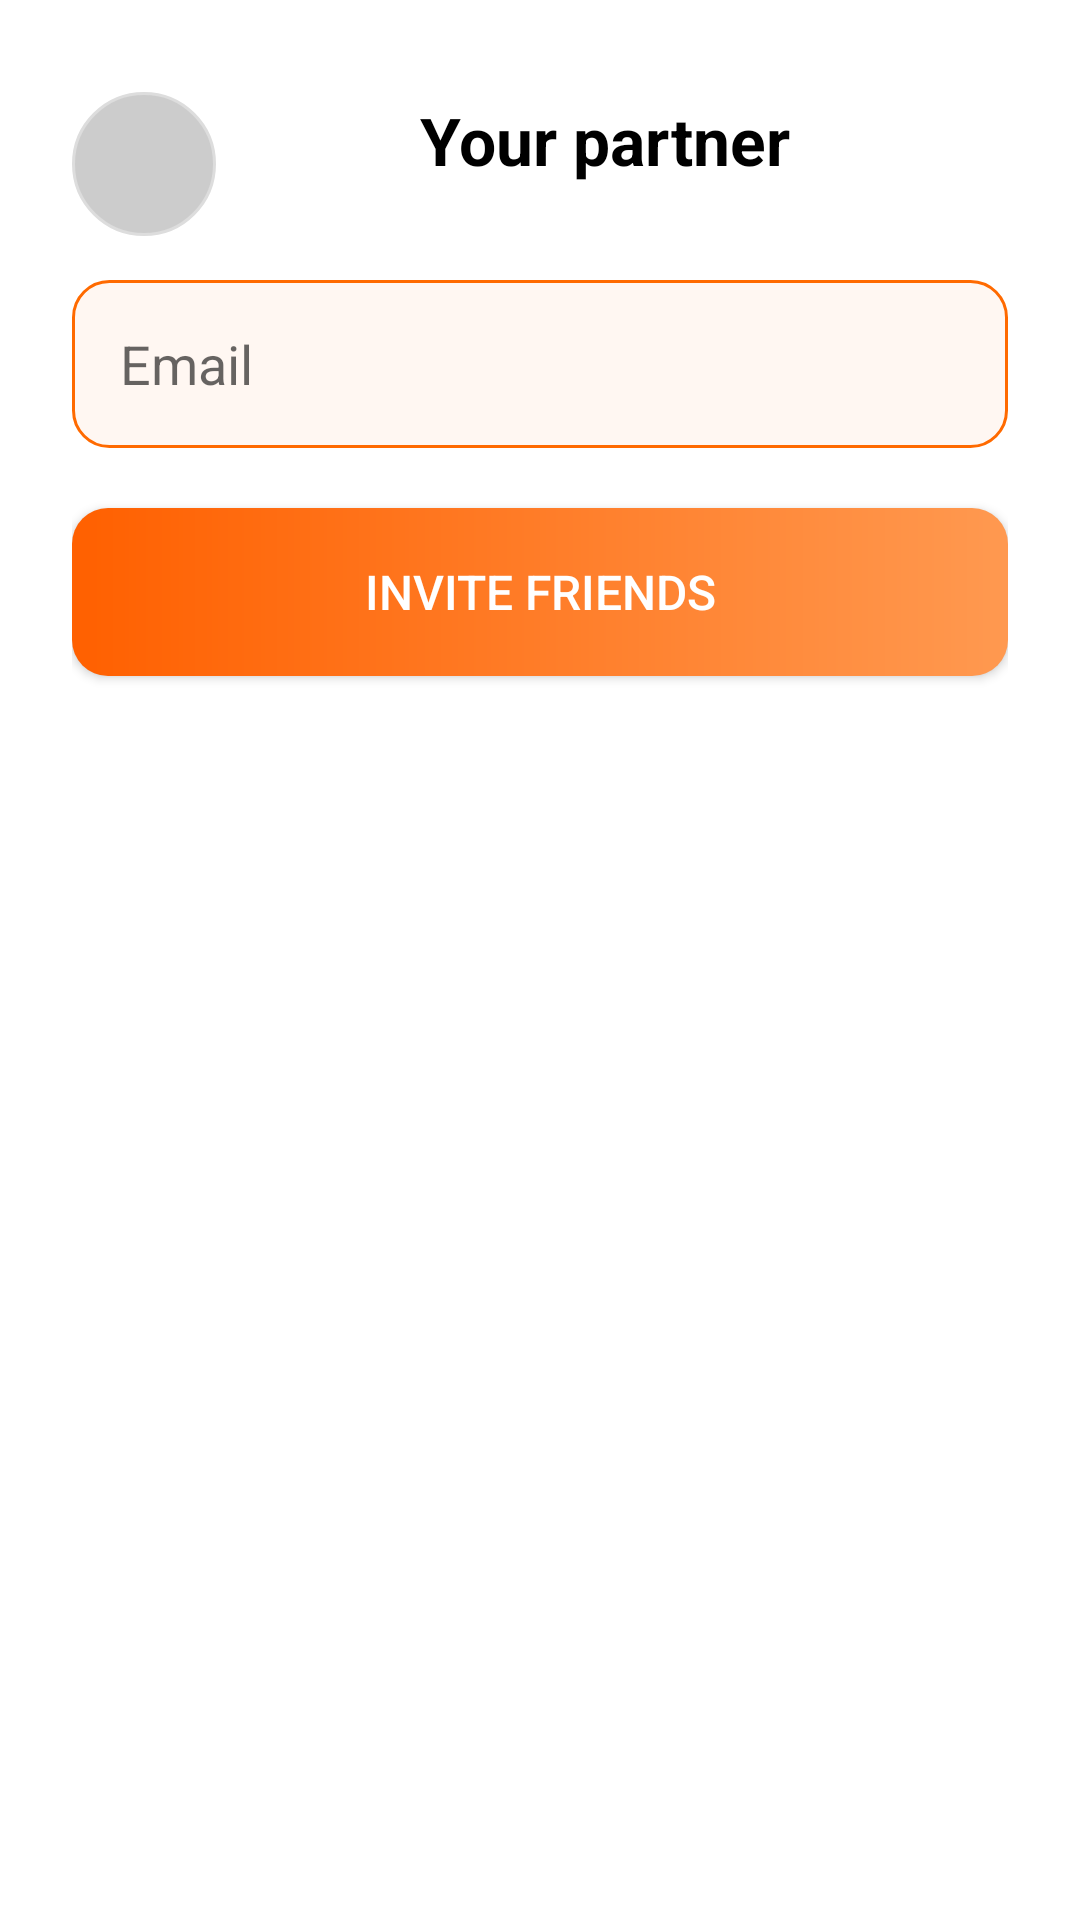

Layout XML and referenced resources for this Android screen:
<!-- AndroidManifest.xml: application theme Theme.AI_Travel_Planner -->
<!-- res/layout/invite_friend_screen.xml -->
<?xml version="1.0" encoding="utf-8"?>
<androidx.constraintlayout.widget.ConstraintLayout
    xmlns:android="http://schemas.android.com/apk/res/android"
    xmlns:app="http://schemas.android.com/apk/res-auto"
    android:layout_width="match_parent"
    android:layout_height="match_parent"
    android:background="@android:color/white">

    
    <androidx.cardview.widget.CardView
        android:id="@+id/cardContainer"
        android:layout_width="match_parent"
        android:layout_height="match_parent"
        android:layout_margin="0dp"
        app:cardCornerRadius="40dp"
        app:cardElevation="0dp"
        android:backgroundTint="@android:color/white">

        <androidx.constraintlayout.widget.ConstraintLayout
            android:layout_width="match_parent"
            android:layout_height="match_parent"
            android:padding="24dp">

            
            <ImageView
                android:id="@+id/btnHome"
                android:layout_width="24dp"
                android:layout_height="24dp"
                app:srcCompat="@drawable/ic_home"
                app:tint="#333333"
                app:layout_constraintTop_toTopOf="@id/txtTitle"
                app:layout_constraintEnd_toEndOf="parent" />
            <ImageButton
                android:id="@+id/btnBack"
                android:layout_width="48dp"
                android:layout_height="48dp"
                android:background="@drawable/btn_back"
                android:padding="8dp"
                android:translationY="20px"

                android:src="@drawable/ic_back"
                android:scaleType="centerInside"
                android:contentDescription="@string/back"
                app:layout_constraintStart_toStartOf="parent"
                app:layout_constraintTop_toTopOf="parent" />

            

            

            <TextView
                android:id="@+id/titleText"
                android:layout_width="wrap_content"
                android:layout_height="wrap_content"
                android:layout_marginStart="116dp"
                android:layout_marginTop="8dp"
                android:text="Your partner"
                android:textColor="#000000"
                android:textSize="22sp"
                android:textStyle="bold"
                app:layout_constraintStart_toStartOf="parent"
                app:layout_constraintTop_toTopOf="parent" />

            <EditText
                android:id="@+id/emailInput"
                android:layout_width="0dp"
                android:layout_height="56dp"
                android:hint="Email"
                android:background="@drawable/edittext_orange_border"
                android:paddingStart="16dp"
                android:paddingEnd="16dp"
                android:layout_marginTop="32dp"
                android:inputType="textEmailAddress"
                app:layout_constraintTop_toBottomOf="@id/titleText"
                app:layout_constraintStart_toStartOf="parent"
                app:layout_constraintEnd_toEndOf="parent" />

            
            <Button
                android:id="@+id/btnInvite"
                android:layout_width="0dp"
                android:layout_height="56dp"
                android:text="Invite Friends"
                android:textColor="@android:color/white"
                android:textSize="16sp"
                android:background="@drawable/btn_signin_gradient"
                app:backgroundTint="@null"
                android:layout_marginTop="20dp"
                app:layout_constraintTop_toBottomOf="@id/emailInput"
                app:layout_constraintStart_toStartOf="parent"
                app:layout_constraintEnd_toEndOf="parent" />

        </androidx.constraintlayout.widget.ConstraintLayout>
    </androidx.cardview.widget.CardView>
</androidx.constraintlayout.widget.ConstraintLayout>
<!-- resources referenced by this layout -->
<resources>
  <!-- drawable btn_back (drawable) -->
  <shape xmlns:android="http://schemas.android.com/apk/res/android"
      android:shape="rectangle">
      <solid android:color="#CCCCCC"/>
      <stroke android:width="1dp" android:color="#DDD"/>
      <corners android:radius="30dp"/>
  </shape>
  <!-- drawable btn_signin_gradient (drawable) -->
  <shape xmlns:android="http://schemas.android.com/apk/res/android"
      android:shape="rectangle">
      <gradient
          android:startColor="#FF6000"
          android:endColor="#FF9950"
          android:angle="0"/>
      <corners android:radius="12dp"/>
      <padding android:left="16dp" android:right="16dp"/>
      <size android:height="50dp"/>
  </shape>
  <!-- drawable edittext_orange_border (drawable) -->
  <shape xmlns:android="http://schemas.android.com/apk/res/android">
      <solid android:color="#FFF7F2"/>
      <stroke android:width="1dp" android:color="#FF6A00"/>
      <corners android:radius="12dp"/>
  </shape>
  <string name="back">Back</string>
  <style name="Theme.AI_Travel_Planner" parent="Theme.MaterialComponents.DayNight.NoActionBar">
          
          <item name="colorButtonNormal">@null</item>
          <item name="android:colorButtonNormal">@null</item>
          <item name="colorControlHighlight">@null</item>
          <item name="colorSurface">@color/white</item>
  
          
          <item name="colorSecondary">@color/teal_200</item>
  
          
          <item name="materialButtonStyle">@style/MyButtonStyle</item>
  
          
          <item name="android:statusBarColor">@color/white</item>
          
          <item name="android:windowLightStatusBar">true</item>
      </style>
  <color name="white">#FFFFFFFF</color>
  <color name="teal_200">#FF03DAC5</color>
  <style name="MyButtonStyle" parent="@style/Widget.MaterialComponents.Button">
          <item name="android:backgroundTint">@null</item>
          <item name="backgroundTint">@null</item>
          <item name="rippleColor">@android:color/transparent</item>
          <item name="android:insetTop">0dp</item>
          <item name="android:insetBottom">0dp</item>
          <item name="android:insetLeft">0dp</item>
          <item name="android:insetRight">0dp</item>
      </style>
</resources>
